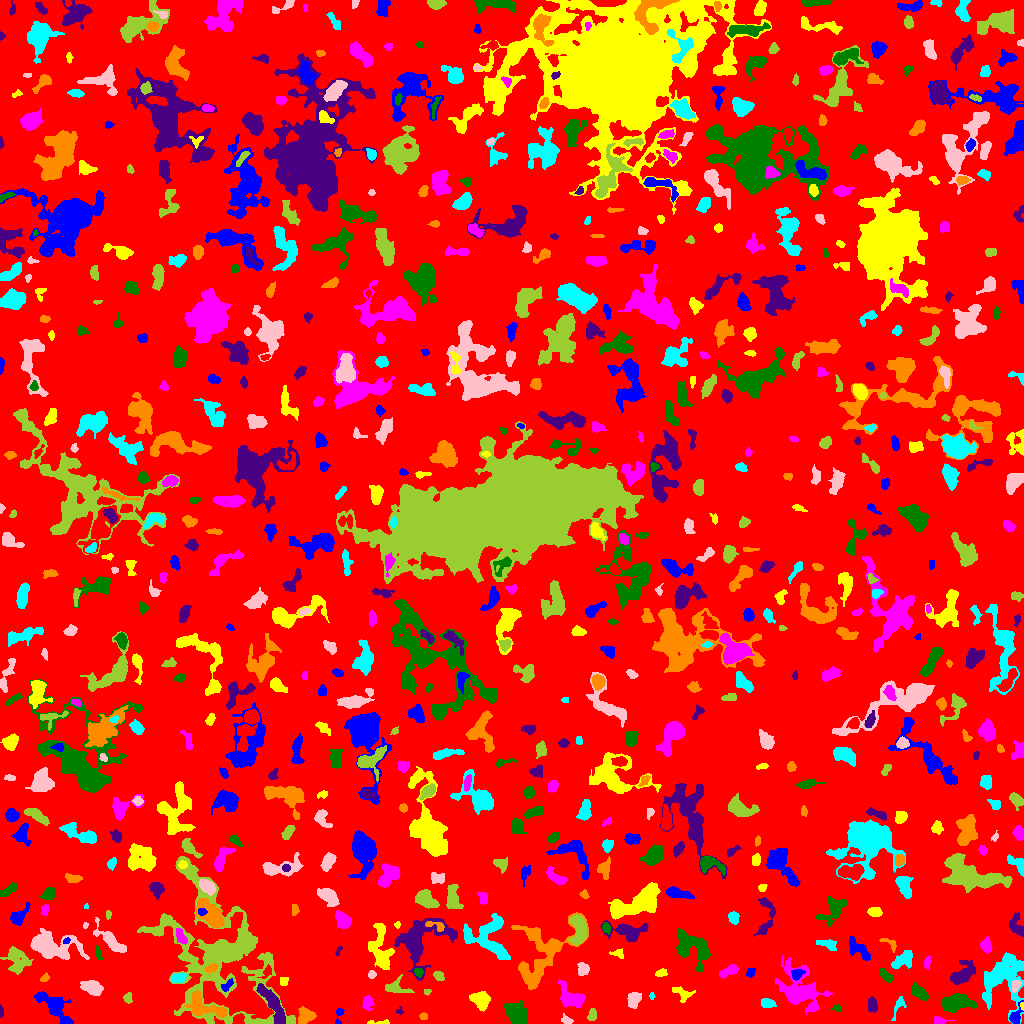

The data file committed next to this chart (first rows):
ID, X, Y, A, B, theta, total_flux, mu_max, mu_median, mu_mean, R_fwhm, R_e, R10, R90, x_start, x_end, y_start, y_end, area, greylevel
0, 520.8, 503.1, 298.3, 291.3, 0.3471, 1491493, 15.0, 2.0, 1.929, 15.27, 236.8, 91.65, 380.8, 0, 1023, 0, 1023, 773040, 1.929
1, 1016, 7.065, 5.204, 2.413, 1.196, 414.0, 8.0, 2.0, 2.706, 3.568, 3.523, 1.262, 5.917, 1009, 1023, 0, 23, 153, 8.706
2, 378.3, 1.066, 6.847, 1.073, 0.0135, 91.0, 3.0, 1.0, 1.247, 2.646, 2.585, 0.9772, 4.26, 367, 389, 0, 4, 73, 6.247
3, 939.2, 3.004, 3.498, 1.863, -0.1445, 234.0, 5.0, 3.0, 2.629, 3.989, 2.932, 1.128, 4.478, 934, 954, 0, 7, 89, 6.629
4, 517.5, 8.419, 5.988, 4.364, -0.8855, 1847, 10.0, 5.0, 4.346, 8.292, 6.333, 2.459, 9.707, 504, 527, 0, 23, 425, 8.346
5, 0.8489, 11.88, 2.907, 0.8854, -1.542, 139.0, 6.0, 3.0, 3.159, 2.877, 1.954, 0.7979, 3.038, 0, 3, 6, 19, 44, 7.159
6, 423.7, 7.162, 1.647, 1.475, -0.3004, 68.0, 4.0, 1.0, 1.214, 2.523, 1.954, 0.5642, 3.241, 419, 427, 4, 11, 56, 6.214
7, 898.7, 17.74, 6.727, 2.278, 1.168, 220.0, 4.0, 2.0, 1.719, 4.82, 3.742, 1.262, 5.726, 891, 906, 3, 27, 128, 5.719
8, 566.3, 3.435, 2.858, 1.701, -0.2611, 108.0, 3.0, 1.0, 1.286, 3.192, 2.646, 0.9772, 4.26, 561, 573, 0, 10, 84, 6.286
9, 592.1, 8.409, 2.871, 1.755, 1.298, 171.0, 5.0, 2.0, 1.693, 3.038, 2.821, 0.9772, 4.442, 587, 596, 3, 15, 101, 6.693
10, 733.6, 30.58, 19.57, 6.812, -1.495, 4978, 12.0, 3.0, 3.528, 9.027, 10.87, 3.949, 17.96, 714, 759, 0, 84, 1411, 7.528
11, 338.8, 8.267, 5.121, 1.796, 1.368, 176.0, 4.0, 2.0, 2.095, 4.334, 2.877, 1.128, 4.442, 335, 344, 0, 15, 84, 7.095
12, 1022, 17.75, 1.76, 0.8683, -1.521, 51.0, 4.0, 2.0, 1.759, 2.185, 1.493, 0.5642, 2.394, 1020, 1023, 13, 21, 29, 10.76
13, 367.3, 20.63, 3.469, 2.458, -1.549, 480.0, 9.0, 3.0, 3.429, 3.523, 3.568, 1.262, 5.809, 362, 374, 12, 28, 140, 7.429
14, 836.7, 15.7, 2.105, 1.311, 0.0585, 54.0, 3.0, 1.0, 0.9818, 2.257, 1.784, 0.5642, 2.932, 829, 840, 12, 19, 55, 5.982
15, 399.3, 12.18, 1.772, 1.65, 1.245, 61.0, 4.0, 1.0, 1.452, 2.326, 1.871, 0.5642, 3.09, 396, 403, 9, 17, 42, 6.452
16, 305.4, 7.564, 4.293, 4.039, 0.3364, 1052, 8.0, 4.0, 4.574, 7.356, 5.14, 2.111, 7.653, 298, 316, 0, 17, 230, 8.574
17, 767.1, 20.24, 3.33, 2.187, -0.07575, 478.0, 8.0, 4.0, 3.705, 4.583, 3.432, 1.382, 5.412, 761, 776, 16, 25, 129, 7.705
18, 633.7, 23.42, 3.96, 2.901, 1.192, 755.0, 8.0, 4.0, 3.953, 5.585, 4.297, 1.693, 6.699, 627, 641, 15, 31, 191, 7.953
19, 128.1, 25.75, 2.667, 1.496, 1.569, 156.0, 6.0, 2.0, 1.88, 2.764, 2.326, 0.7979, 3.827, 123, 132, 20, 31, 83, 8.88
20, 17.84, 30.27, 5.002, 2.597, -1.43, 629.0, 7.0, 2.0, 2.536, 4.82, 4.478, 1.693, 7.114, 10, 26, 19, 41, 248, 8.536
21, 53.99, 16.91, 11.99, 3.912, -0.7648, 1478, 7.0, 3.0, 2.805, 7.356, 7.024, 2.706, 11.11, 34, 73, 0, 32, 527, 6.805
22, 480.4, 23.01, 4.71, 3.7, -0.6834, 1415, 9.0, 5.0, 5.0, 6.979, 5.293, 2.185, 8.098, 469, 490, 12, 32, 283, 9.0
23, 572, 25.38, 7.489, 4.304, -0.6232, 1103, 10.0, 2.0, 2.814, 4.222, 5.863, 2.034, 9.541, 557, 585, 16, 44, 392, 6.814
24, 956.5, 20.59, 8.538, 4.005, 0.1399, 2056, 9.0, 4.0, 4.479, 7.777, 6.817, 2.706, 10.79, 942, 977, 11, 30, 459, 7.479
25, 872.2, 18.09, 3.642, 2.257, -1.418, 399.0, 6.0, 3.0, 2.956, 5.078, 3.742, 1.493, 5.698, 868, 877, 11, 27, 135, 6.956
26, 203.6, 16.46, 11.36, 4.832, -0.3407, 2068, 9.0, 4.0, 4.354, 7.959, 7.092, 2.764, 10.91, 184, 226, 6, 33, 475, 10.35
27, 651.8, 27.5, 1.565, 0.9421, -0.0, 40.0, 3.0, 1.0, 1.081, 1.954, 1.493, 0.5642, 2.459, 649, 655, 24, 31, 37, 8.081
28, 92.1, 35.78, 5.18, 3.005, -0.2842, 908.0, 8.0, 3.0, 3.338, 5.726, 4.886, 1.871, 8.019, 80, 103, 28, 43, 272, 7.338
29, 427.0, 31.89, 2.095, 1.346, 0.2236, 61.0, 2.0, 2.0, 1.452, 3.478, 2.185, 0.9772, 3.141, 424, 431, 28, 34, 42, 6.452
30, 125.6, 9.989, 7.474, 5.817, -0.5001, 1235, 9.0, 2.0, 2.769, 4.886, 5.917, 2.111, 10.14, 112, 141, 0, 32, 446, 6.769
31, 227, 37.9, 3.76, 1.945, 0.8054, 135.0, 3.0, 1.0, 1.378, 3.742, 3.038, 1.128, 4.687, 221, 233, 32, 45, 98, 10.38
32, 682.4, 29.92, 4.957, 3.319, -0.5587, 224.0, 5.0, 1.0, 1.266, 2.034, 3.827, 1.262, 6.457, 672, 695, 21, 37, 177, 6.266
33, 799.6, 32.51, 13.31, 8.762, -0.8144, 2564, 7.0, 2.0, 2.401, 8.019, 9.707, 3.568, 15.92, 775, 832, 9, 68, 1068, 6.401
34, 919.2, 30.99, 4.772, 2.451, -0.6558, 650.0, 8.0, 3.0, 3.234, 5.015, 4.37, 1.693, 6.794, 911, 928, 23, 41, 201, 9.234
35, 273.6, 17.99, 12.13, 2.998, -1.049, 1434, 7.0, 3.0, 3.013, 7.736, 6.933, 2.821, 10.54, 256, 285, 0, 40, 476, 9.013
36, 44.91, 45.55, 2.382, 1.676, 0.6465, 170.0, 6.0, 2.0, 2.656, 3.141, 2.459, 0.7979, 3.868, 40, 49, 42, 51, 64, 6.656
37, 1002, 46.83, 13.89, 9.873, 1.089, 3501, 9.0, 2.0, 2.927, 8.885, 9.934, 3.742, 16.48, 982, 1023, 0, 71, 1196, 6.927
38, 1016, 37.89, 3.114, 2.01, 1.165, 215.0, 5.0, 2.0, 2.24, 3.523, 3.141, 1.128, 4.82, 1012, 1021, 31, 43, 96, 8.24
39, 394.7, 35.65, 6.104, 3.288, -0.1041, 915.0, 11.0, 3.0, 4.085, 4.37, 4.146, 1.596, 7.334, 385, 414, 31, 49, 224, 8.085
40, 267.2, 51.62, 3.297, 1.939, 0.9093, 214.0, 5.0, 2.0, 2.277, 3.432, 2.877, 1.128, 4.72, 257, 271, 45, 59, 94, 9.277
41, 796.9, 49.4, 3.149, 2.147, 0.5634, 191.0, 4.0, 2.0, 1.605, 4.406, 3.241, 1.128, 5.078, 791, 805, 43, 54, 119, 8.605
42, 283.6, 42.44, 2.323, 2.095, 0.1951, 144.0, 3.0, 2.0, 1.946, 3.909, 2.706, 1.128, 4.26, 280, 288, 38, 46, 74, 6.946
43, 728.5, 52.22, 5.232, 2.115, 0.4258, 514.0, 5.0, 3.0, 3.041, 5.809, 4.26, 1.784, 6.308, 719, 738, 45, 59, 169, 12.04
44, 885.8, 47.86, 4.417, 1.928, -0.7977, 384.0, 5.0, 3.0, 2.931, 5.046, 3.7, 1.493, 5.698, 879, 893, 41, 55, 131, 6.931
45, 419.2, 82.82, 14.96, 10.07, 0.6323, 3885, 13.0, 3.0, 3.372, 6.283, 9.608, 3.338, 16.24, 394, 457, 43, 105, 1152, 7.372
46, 542.5, 68.61, 18.94, 10.85, 0.9807, 3736, 12.0, 2.0, 2.794, 5.836, 10.46, 3.478, 17.45, 511, 588, 34, 111, 1337, 6.794
47, 177.9, 45.25, 3.875, 2.407, 0.2177, 382.0, 5.0, 3.0, 2.788, 5.202, 3.909, 1.693, 5.836, 170, 186, 41, 50, 137, 8.788
48, 371.6, 48.91, 1.881, 1.851, -0.3726, 100.0, 4.0, 1.0, 1.613, 3.09, 2.257, 0.7979, 3.7, 368, 376, 45, 53, 62, 7.613
49, 439, 47.3, 2.636, 1.97, -0.6946, 244.0, 6.0, 2.0, 2.596, 3.827, 2.932, 1.128, 4.583, 433, 444, 43, 52, 94, 7.596
50, 146.6, 57.7, 3.127, 2.58, -1.386, 419.0, 6.0, 3.0, 2.993, 4.983, 3.7, 1.382, 5.698, 141, 153, 51, 64, 140, 6.993
51, 750.5, 50.8, 2.627, 1.983, 0.9012, 266.0, 6.0, 4.0, 3.547, 4.37, 2.985, 1.128, 4.37, 746, 755, 46, 55, 75, 8.547
52, 661, 50.53, 3.035, 1.796, 0.1834, 209.0, 4.0, 3.0, 2.488, 4.583, 2.985, 1.262, 4.406, 655, 667, 47, 55, 84, 6.488
53, 927.2, 61.11, 3.272, 1.533, 1.42, 138.0, 4.0, 2.0, 1.769, 3.909, 2.932, 0.9772, 4.478, 924, 930, 54, 68, 78, 6.769
54, 418.4, 51.45, 2.153, 1.936, -0.5778, 144.0, 4.0, 2.0, 1.946, 3.7, 2.585, 0.9772, 4.146, 414, 423, 46, 55, 74, 8.946
55, 962.4, 48.74, 6.987, 3.786, 0.6737, 1285, 8.0, 3.0, 3.408, 7.092, 5.698, 2.326, 9.305, 950, 975, 39, 63, 377, 7.408
56, 212, 55.89, 3.298, 1.575, 0.1808, 89.0, 3.0, 1.0, 0.8812, 2.821, 2.459, 0.7979, 3.989, 204, 218, 47, 60, 101, 10.88
57, 903.3, 64, 5.913, 3.421, 0.5801, 1135, 8.0, 4.0, 4.158, 6.979, 5.352, 2.111, 8.273, 891, 912, 55, 73, 273, 9.158
58, 583.3, 54.86, 3.087, 2.688, -1.484, 388.0, 6.0, 3.0, 2.812, 4.853, 3.613, 1.382, 5.614, 577, 589, 48, 61, 138, 6.812
59, 16.56, 63.77, 6.853, 5.19, -1.091, 823.0, 5.0, 2.0, 1.923, 5.726, 6.408, 2.459, 10.22, 0, 33, 49, 77, 428, 6.923
... 711 more rows
